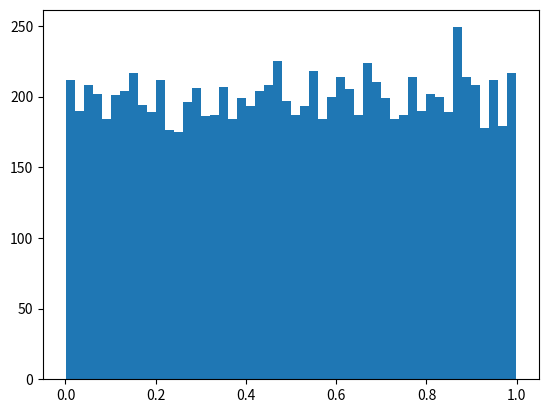
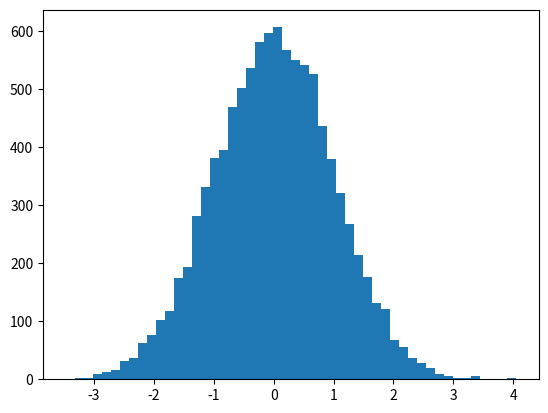
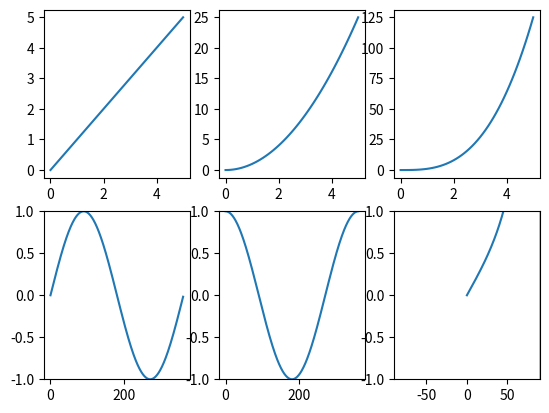

Write the Python code that produced these figures, in order.
import numpy as np
import matplotlib.pyplot as plt

axes = [plt.subplots() for _ in range(2)]

axes[0][1].hist(np.random.rand(10000), bins=50)

axes[1][1].hist(np.random.randn(10000), bins=50)

xs = np.arange(0, 5.1, 0.1)
xs_deg = np.arange(0, 360, 1)
fig = plt.figure()
for i in range(3):
  figNum = i + 1
  ax = fig.add_subplot(230 + figNum)
  ax.plot(xs, list(map(lambda x: x ** figNum, xs)))
  
ax = fig.add_subplot(234)
ax.plot(xs_deg, list(map(lambda x: np.sin(x * np.pi / 180), xs_deg)))
ax.set_ylim(-1, 1)

ax = fig.add_subplot(235)
ax.plot(xs_deg, list(map(lambda x: np.cos(x * np.pi / 180), xs_deg)))
ax.set_ylim(-1, 1)

ax = fig.add_subplot(236)
ax.plot(xs_deg, list(map(lambda x: np.tan(x * np.pi / 180), xs_deg)))
ax.set_xlim(-90, 90)
ax.set_ylim(-1, 1)

plt.show()